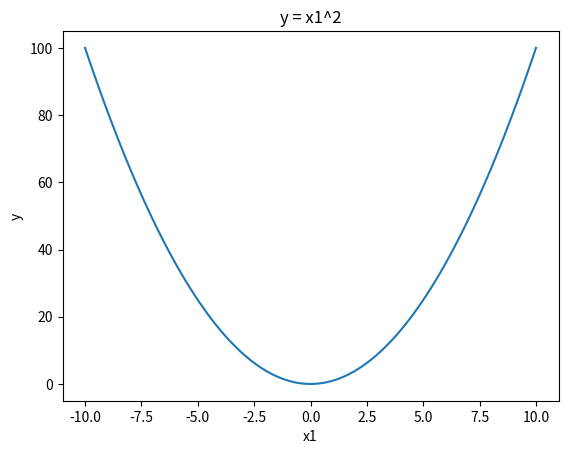

Python code for this plot:
import numpy as np
import matplotlib.pyplot as plt

# Range
x1 = np.linspace(-10, 10, 100)

# Function
y = x1**2

# Plot
plt.plot(x1, y)
plt.xlabel("x1")
plt.ylabel("y")
plt.title("y = x1^2")
plt.show()
